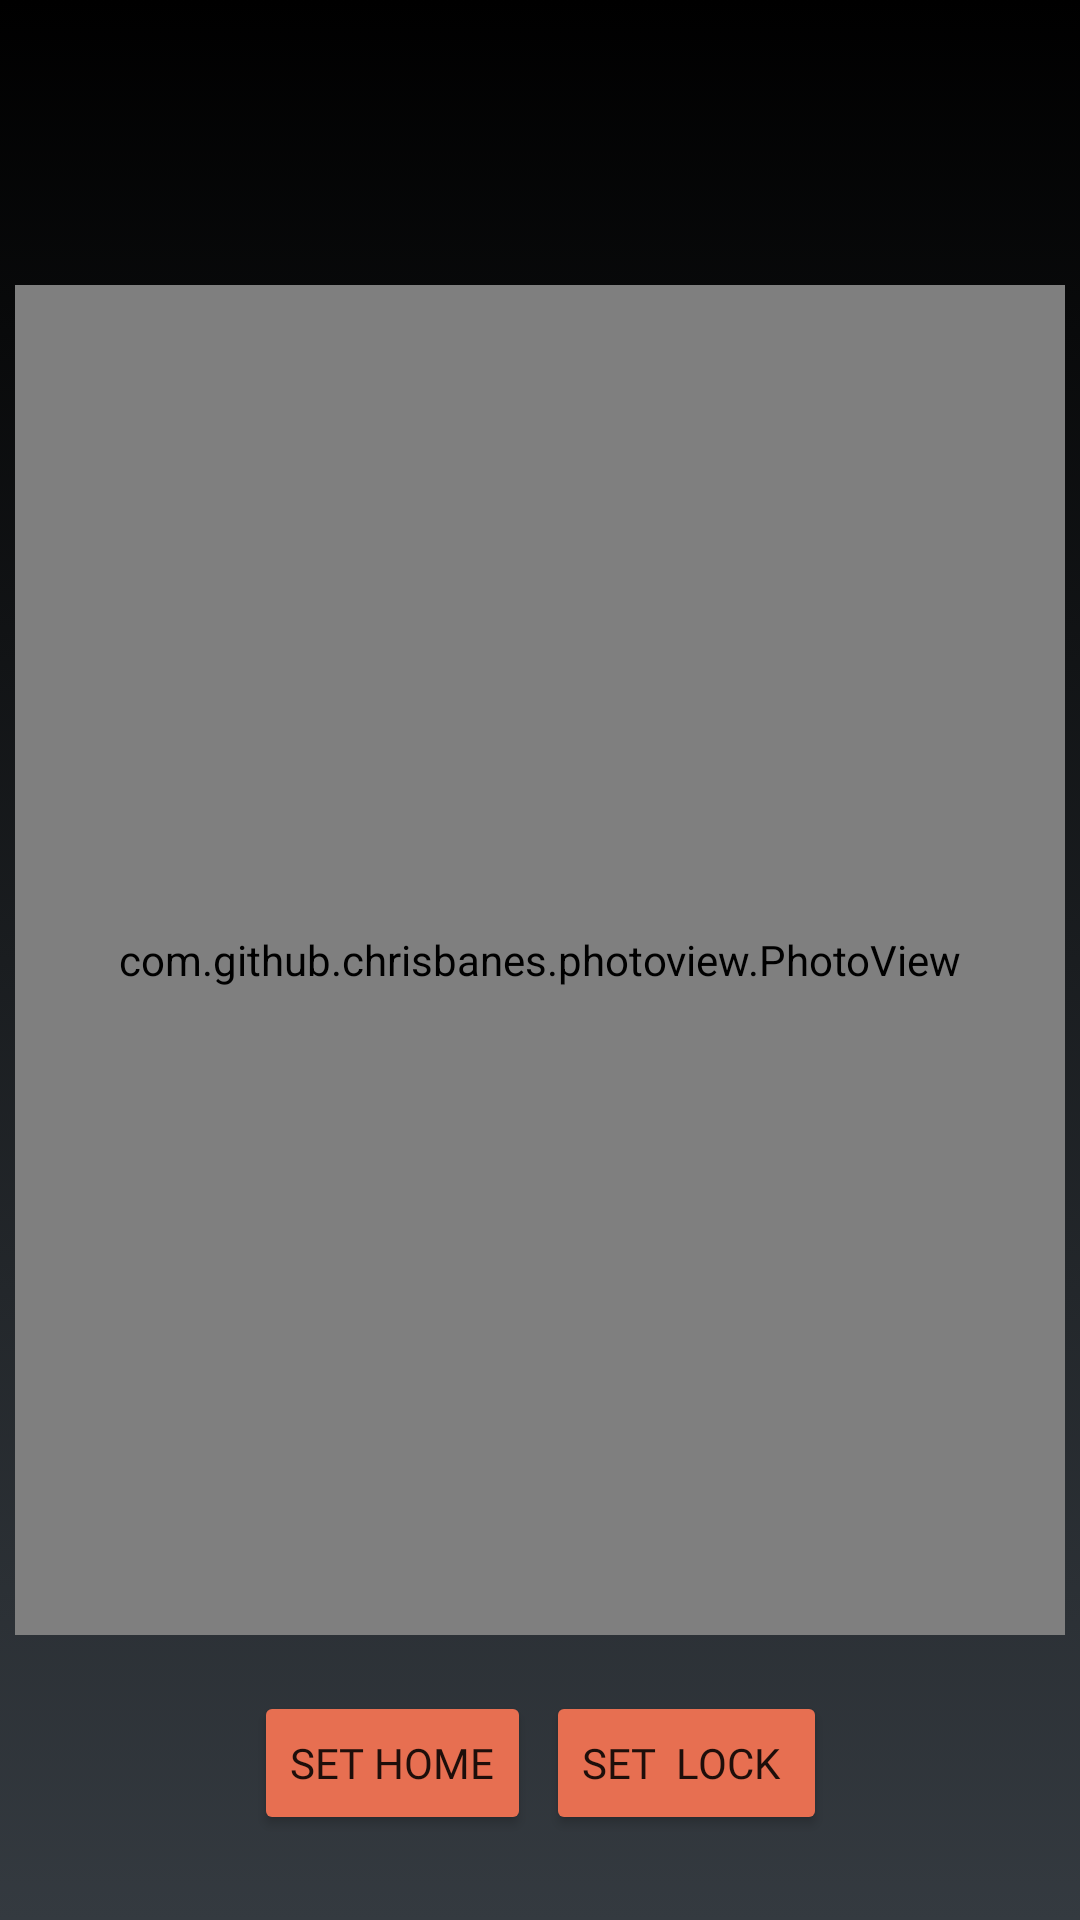

Layout XML and referenced resources for this Android screen:
<!-- AndroidManifest.xml: application theme Theme.Wallpy -->
<!-- res/layout/activity_wallpaper_detail.xml -->
<?xml version="1.0" encoding="utf-8"?>
<androidx.constraintlayout.widget.ConstraintLayout xmlns:android="http://schemas.android.com/apk/res/android"
    xmlns:app="http://schemas.android.com/apk/res-auto"
    xmlns:tools="http://schemas.android.com/tools"
    android:layout_width="match_parent"
    android:layout_height="match_parent"
    android:background="@drawable/gradient"
    tools:context=".WallpaperDetailActivity">

    <com.github.chrisbanes.photoview.PhotoView
        android:id="@+id/photo_view"
        android:layout_width="350dp"
        android:layout_height="450dp"
        tools:src="@tools:sample/avatars"

        app:layout_constraintBottom_toBottomOf="parent"
        app:layout_constraintEnd_toEndOf="parent"
        app:layout_constraintStart_toStartOf="parent"
        app:layout_constraintTop_toTopOf="parent" />

    <LinearLayout
        android:layout_width="wrap_content"
        android:layout_height="wrap_content"
        app:layout_constraintBottom_toBottomOf="parent"
        app:layout_constraintEnd_toEndOf="parent"
        app:layout_constraintStart_toStartOf="parent"
        app:layout_constraintTop_toBottomOf="@+id/photo_view">

        <Button
            android:id="@+id/buttonSetWallpaper"
            android:layout_width="wrap_content"
            android:layout_height="wrap_content"
            android:layout_marginBottom="10dp"
            android:backgroundTint="@color/orange"
            android:fontFamily="@font/roboto_semi"
            android:text="SET HOME"
            app:layout_constraintBottom_toBottomOf="parent"
            app:layout_constraintEnd_toEndOf="@id/buttonSetWallpaperLock"
            app:layout_constraintHorizontal_bias="0.261"
            app:layout_constraintStart_toStartOf="parent"
            app:layout_constraintTop_toBottomOf="@+id/photo_view" />

        <Button
            android:id="@+id/buttonSetWallpaperLock"
            android:layout_width="wrap_content"
            android:layout_height="wrap_content"
            android:layout_marginBottom="10dp"
            android:backgroundTint="@color/orange"
            android:fontFamily="@font/roboto_semi"
            android:layout_marginStart="5dp"
            android:text="SET  LOCK "
            app:layout_constraintBottom_toBottomOf="parent"
            app:layout_constraintEnd_toEndOf="parent"
            app:layout_constraintHorizontal_bias="0.728"
            app:layout_constraintStart_toStartOf="@id/buttonSetWallpaper"
            app:layout_constraintTop_toBottomOf="@+id/photo_view" />
    </LinearLayout>

</androidx.constraintlayout.widget.ConstraintLayout>
<!-- resources referenced by this layout -->
<resources>
  <color name="orange">#e76f51</color>
  <!-- drawable gradient (drawable) -->
  <?xml version="1.0" encoding="utf-8"?>
  <selector xmlns:android="http://schemas.android.com/apk/res/android">
      <item>
          <shape>
              <gradient
                  android:angle="40"
                  android:startColor="@color/black"
                  android:endColor="@color/grey"
                  android:type="linear" />
          </shape>
      </item>
  </selector>
  <style name="Theme.Wallpy" parent="Theme.MaterialComponents.DayNight.NoActionBar">
          
          <item name="colorPrimary">@color/white</item>
          <item name="colorPrimaryVariant">@color/white</item>
          <item name="colorOnPrimary">@color/white</item>
          
          <item name="colorSecondary">@color/teal_200</item>
          <item name="colorSecondaryVariant">@color/teal_700</item>
          <item name="colorOnSecondary">@color/black</item>
          
          <item name="android:statusBarColor">@color/black</item>
          
      </style>
  <color name="black">#FF000000</color>
  <color name="grey">#343a40</color>
  <color name="white">#FFFFFFFF</color>
  <color name="teal_200">#FF03DAC5</color>
  <color name="teal_700">#FF018786</color>
</resources>
